Run: headless pygame with SDL's dummy video driver; simulated clock (each Clock.tick advances the game by its frame time, no real sleeping); random seed 0; keys injected as events and as key.get_pressed() state; no mouse input.
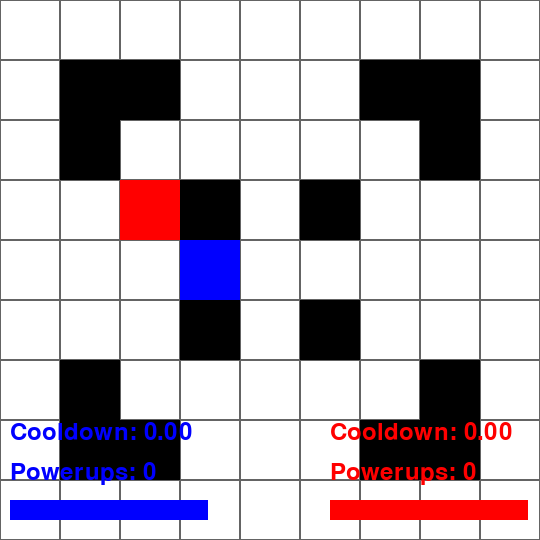
Frame 1 of 4 · flips 1–60 · no input
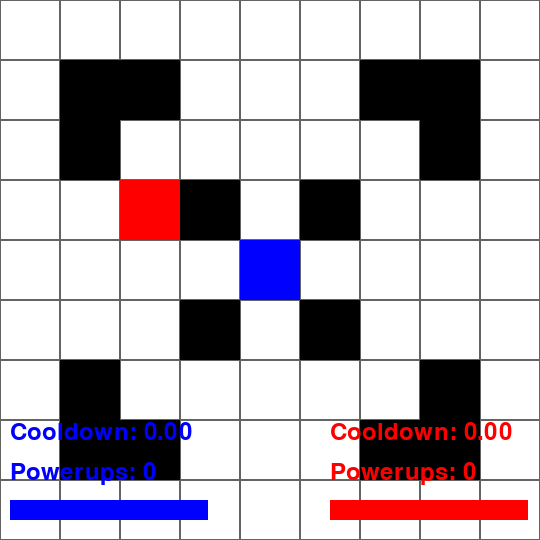
Frame 2 of 4 · flips 61–180 · tapped SPACE, RETURN · held RIGHT (→), D
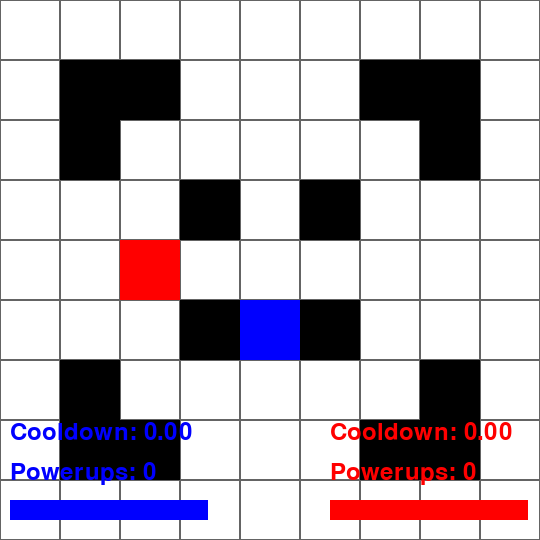
Frame 3 of 4 · flips 181–300 · held DOWN (↓), S
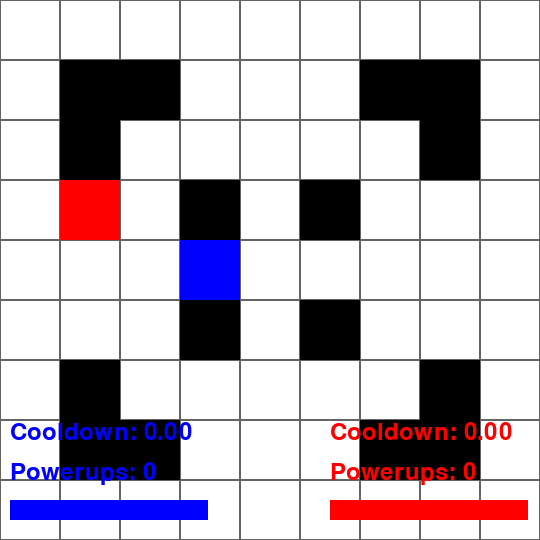
Frame 4 of 4 · flips 301–420 · held LEFT (←), A, UP (↑), W

The pygame program that drew these frames:

import pygame
import sys
import random

# Pygame 초기화
pygame.init()

# 화면 크기 설정
GRID_SIZE = 9
CELL_SIZE = 60  # 기본 셀 크기
SCREEN_WIDTH = CELL_SIZE * GRID_SIZE
SCREEN_HEIGHT = CELL_SIZE * GRID_SIZE
screen = pygame.display.set_mode((SCREEN_WIDTH, SCREEN_HEIGHT))
pygame.display.set_caption("9x9 Grid Game")

# 색상 정의
WHITE = (255, 255, 255)
BLACK = (0, 0, 0)
BLUE = (0, 0, 255)
RED = (255, 0, 0)
GREEN = (0, 255, 0)
GRAY = (100, 100, 100)
YELLOW = (255, 255, 0)
ORANGE = (255, 165, 0)

# FPS 설정
clock = pygame.time.Clock()
FPS = 30

# 맵 정의
maps = {
    "Map 1": [
        "000000000",
        "011000110",
        "010000010",
        "000101000",
        "000000000",
        "000101000",
        "010000010",
        "011000110",
        "000000000"
    ],
    "Map 2": [
        "000000000",
        "011111110",
        "000000000",
        "011111110",
        "000000000",
        "011111110",
        "000000000",
        "011111110",
        "000000000"
    ],
    "Map 3": [
        "000000000",
        "000010000",
        "000010000",
        "000010000",
        "011111110",
        "000010000",
        "000010000",
        "000010000",
        "000000000"
    ]
}

# 플레이어 초기화
player1 = {"x": random.randint(0, GRID_SIZE - 1), "y": random.randint(0, GRID_SIZE - 1), "hp": 3, "range": 1, "powerups": 0, "attack_cooldown": 0, "hit_effect": 0, "attack_effect": []}
player2 = {"x": random.randint(0, GRID_SIZE - 1), "y": random.randint(0, GRID_SIZE - 1), "hp": 3, "range": 1, "powerups": 0, "attack_cooldown": 0, "hit_effect": 0, "attack_effect": []}

# 파워업 및 장애물
obstacles = []
powerups = []

def create_map(selected_map):
    global obstacles, powerups
    obstacles = []
    powerups = []
    for y, row in enumerate(maps[selected_map]):
        for x, cell in enumerate(row):
            if cell == "1":
                obstacles.append((x, y))
            elif cell == "0" and random.random() < 0.05:  # 5% 확률로 파워업 생성
                powerups.append((x, y))

def draw_grid(offset_x, offset_y):
    for x in range(GRID_SIZE):
        for y in range(GRID_SIZE):
            rect = pygame.Rect(offset_x + x * CELL_SIZE, offset_y + y * CELL_SIZE, CELL_SIZE, CELL_SIZE)
            pygame.draw.rect(screen, GRAY, rect, 1)

def draw_players(offset_x, offset_y):
    if player1["hit_effect"] > 0:
        pygame.draw.rect(screen, YELLOW, (offset_x + player1["x"] * CELL_SIZE, offset_y + player1["y"] * CELL_SIZE, CELL_SIZE, CELL_SIZE))
    else:
        pygame.draw.rect(screen, BLUE, (offset_x + player1["x"] * CELL_SIZE, offset_y + player1["y"] * CELL_SIZE, CELL_SIZE, CELL_SIZE))
    
    if player2["hit_effect"] > 0:
        pygame.draw.rect(screen, YELLOW, (offset_x + player2["x"] * CELL_SIZE, offset_y + player2["y"] * CELL_SIZE, CELL_SIZE, CELL_SIZE))
    else:
        pygame.draw.rect(screen, RED, (offset_x + player2["x"] * CELL_SIZE, offset_y + player2["y"] * CELL_SIZE, CELL_SIZE, CELL_SIZE))

def draw_obstacles(offset_x, offset_y):
    for obstacle in obstacles:
        pygame.draw.rect(screen, BLACK, (offset_x + obstacle[0] * CELL_SIZE, offset_y + obstacle[1] * CELL_SIZE, CELL_SIZE, CELL_SIZE))

def draw_powerups(offset_x, offset_y):
    for powerup in powerups:
        pygame.draw.rect(screen, GREEN, (offset_x + powerup[0] * CELL_SIZE, offset_y + powerup[1] * CELL_SIZE, CELL_SIZE, CELL_SIZE))

def draw_hp():
    pygame.draw.rect(screen, WHITE, (10, SCREEN_HEIGHT - 40, 200, 20))
    pygame.draw.rect(screen, WHITE, (SCREEN_WIDTH - 210, SCREEN_HEIGHT - 40, 200, 20))

    pygame.draw.rect(screen, BLUE, (10, SCREEN_HEIGHT - 40, player1["hp"] * 66, 20))
    pygame.draw.rect(screen, RED, (SCREEN_WIDTH - 210, SCREEN_HEIGHT - 40, player2["hp"] * 66, 20))

def draw_powerup_count():
    powerup_text1 = pygame.font.Font(None, 36).render(f"Powerups: {player1['powerups']}", True, BLUE)
    powerup_text2 = pygame.font.Font(None, 36).render(f"Powerups: {player2['powerups']}", True, RED)
    screen.blit(powerup_text1, (10, SCREEN_HEIGHT - 80))
    screen.blit(powerup_text2, (SCREEN_WIDTH - 210, SCREEN_HEIGHT - 80))

def draw_cooldown():
    cooldown_text1 = pygame.font.Font(None, 36).render(f"Cooldown: {player1['attack_cooldown'] / FPS:.2f}", True, BLUE)
    cooldown_text2 = pygame.font.Font(None, 36).render(f"Cooldown: {player2['attack_cooldown'] / FPS:.2f}", True, RED)
    screen.blit(cooldown_text1, (10, SCREEN_HEIGHT - 120))
    screen.blit(cooldown_text2, (SCREEN_WIDTH - 210, SCREEN_HEIGHT - 120))

def move_player(player, keys, key_pressed, up, down, left, right):
    if keys[up] and not key_pressed[up] and player["y"] > 0 and (player["x"], player["y"] - 1) not in obstacles:
        player["y"] -= 1
        key_pressed[up] = True
    elif keys[down] and not key_pressed[down] and player["y"] < GRID_SIZE - 1 and (player["x"], player["y"] + 1) not in obstacles:
        player["y"] += 1
        key_pressed[down] = True
    elif keys[left] and not key_pressed[left] and player["x"] > 0 and (player["x"] - 1, player["y"]) not in obstacles:
        player["x"] -= 1
        key_pressed[left] = True
    elif keys[right] and not key_pressed[right] and player["x"] < GRID_SIZE - 1 and (player["x"] + 1, player["y"]) not in obstacles:
        player["x"] += 1
        key_pressed[right] = True

def attack(player, target, keys, key_pressed, attack_key):
    if keys[attack_key] and not key_pressed[attack_key] and player["attack_cooldown"] == 0:
        effect_positions = []
        for i in range(1, player["range"] + 1):
            if player["y"] - i >= 0 and (player["x"], player["y"] - i) not in obstacles:
                effect_positions.append((player["x"], player["y"] - i))
            else:
                break
        for i in range(1, player["range"] + 1):
            if player["y"] + i < GRID_SIZE and (player["x"], player["y"] + i) not in obstacles:
                effect_positions.append((player["x"], player["y"] + i))
            else:
                break
        for i in range(1, player["range"] + 1):
            if player["x"] - i >= 0 and (player["x"] - i, player["y"]) not in obstacles:
                effect_positions.append((player["x"] - i, player["y"]))
            else:
                break
        for i in range(1, player["range"] + 1):
            if player["x"] + i < GRID_SIZE and (player["x"] + i, player["y"]) not in obstacles:
                effect_positions.append((player["x"] + i, player["y"]))
            else:
                break

        player["attack_effect"] = effect_positions

        for pos in effect_positions:
            if pos == (target["x"], target["y"]):
                target["hp"] -= 1
                target["hit_effect"] = FPS  # 피격 모션 잔존 기간 설정

        player["attack_cooldown"] = FPS * 2  # 쿨타임 설정

        key_pressed[attack_key] = True

# 파워업 효과: 공격 범위 증가
def check_powerups(player):
    if (player["x"], player["y"]) in powerups:
        player["range"] += 1
        player["powerups"] += 1
        powerups.remove((player["x"], player["y"]))

# 게임 종료 조건 확인
def check_game_over():
    if player1["hp"] <= 0:
        return "Player 2"
    if player2["hp"] <= 0:
        return "Player 1"
    return None

# 게임 종료 화면
def draw_end_screen(winner):
    screen.fill(BLACK)
    font = pygame.font.Font(None, 74)
    text = font.render(winner, True, WHITE)
    screen.blit(text, text.get_rect(center=(SCREEN_WIDTH // 2, SCREEN_HEIGHT // 2 - 100)))

    button_font = pygame.font.Font(None, 50)
    retry_button = pygame.Rect(SCREEN_WIDTH // 2 - 100, SCREEN_HEIGHT // 2, 200, 60)
    title_button = pygame.Rect(SCREEN_WIDTH // 2 - 100, SCREEN_HEIGHT // 2 + 100, 200, 60)
    retry_text = button_font.render("Retry", True, WHITE)
    title_text = button_font.render("Title", True, WHITE)

    pygame.draw.rect(screen, BLUE, retry_button, width=3)
    screen.blit(retry_text, retry_text.get_rect(center=retry_button.center))

    pygame.draw.rect(screen, BLUE, title_button, width=3)
    screen.blit(title_text, title_text.get_rect(center=title_button.center))

    pygame.display.flip()

    return retry_button, title_button

# 게임 실행
def run_game(selected_map, screen_width, screen_height, mode):
    global screen, CELL_SIZE, SCREEN_WIDTH, SCREEN_HEIGHT, player1, player2
    SCREEN_WIDTH = screen_width
    SCREEN_HEIGHT = screen_height
    CELL_SIZE = min(SCREEN_WIDTH // GRID_SIZE, SCREEN_HEIGHT // GRID_SIZE)
    screen = pygame.display.set_mode((SCREEN_WIDTH, SCREEN_HEIGHT))
    create_map(selected_map)
    
    offset_x = (SCREEN_WIDTH - GRID_SIZE * CELL_SIZE) // 2
    offset_y = (SCREEN_HEIGHT - GRID_SIZE * CELL_SIZE) // 2

    # 플레이어 초기화
    player1 = {"x": random.randint(0, GRID_SIZE - 1), "y": random.randint(0, GRID_SIZE - 1), "hp": 3, "range": 1, "powerups": 0, "attack_cooldown": 0, "hit_effect": 0, "attack_effect": []}
    player2 = {"x": random.randint(0, GRID_SIZE - 1), "y": random.randint(0, GRID_SIZE - 1), "hp": 3, "range": 1, "powerups": 0, "attack_cooldown": 0, "hit_effect": 0, "attack_effect": []}

    # 키 입력 상태 초기화
    key_pressed = {key: False for key in [pygame.K_w, pygame.K_s, pygame.K_a, pygame.K_d, pygame.K_UP, pygame.K_DOWN, pygame.K_LEFT, pygame.K_RIGHT, pygame.K_f, pygame.K_KP0]}
    
    # AI 쿨다운 초기화
    ai_move_cooldown = 0
    ai_attack_cooldown = 0

    # 메인 게임 루프
    while True:
        for event in pygame.event.get():
            if event.type == pygame.QUIT:
                pygame.quit()
                sys.exit()
            elif event.type == pygame.KEYUP:
                if event.key in key_pressed:
                    key_pressed[event.key] = False

        keys = pygame.key.get_pressed()

        # 플레이어 이동 및 공격
        move_player(player1, keys, key_pressed, pygame.K_w, pygame.K_s, pygame.K_a, pygame.K_d)
        
        if mode == "PvP":
            move_player(player2, keys, key_pressed, pygame.K_UP, pygame.K_DOWN, pygame.K_LEFT, pygame.K_RIGHT)
            attack(player2, player1, keys, key_pressed, pygame.K_KP0)
        elif mode == "PvE":
            if ai_move_cooldown == 0:
                ai_move_player(player2)
                ai_move_cooldown = FPS  # 1초 대기
            if ai_attack_cooldown == 0:
                ai_attack(player2, player1)
                ai_attack_cooldown = FPS * 2  # 2초 대기

        attack(player1, player2, keys, key_pressed, pygame.K_f)

        # 파워업 체크
        check_powerups(player1)
        check_powerups(player2)

        # 공격 쿨타임 및 효과 감소
        if player1["attack_cooldown"] > 0:
            player1["attack_cooldown"] -= 1
        if player2["attack_cooldown"] > 0:
            player2["attack_cooldown"] -= 1

        if player1["hit_effect"] > 0:
            player1["hit_effect"] -= 1
        if player2["hit_effect"] > 0:
            player2["hit_effect"] -= 1

        if ai_move_cooldown > 0:
            ai_move_cooldown -= 1
        if ai_attack_cooldown > 0:
            ai_attack_cooldown -= 1

        # 화면 그리기
        screen.fill(WHITE)
        draw_grid(offset_x, offset_y)
        draw_obstacles(offset_x, offset_y)
        draw_powerups(offset_x, offset_y)

        # 공격 모션 그리기
        for pos in player1["attack_effect"]:
            pygame.draw.rect(screen, ORANGE, (offset_x + pos[0] * CELL_SIZE, offset_y + pos[1] * CELL_SIZE, CELL_SIZE, CELL_SIZE))
        for pos in player2["attack_effect"]:
            pygame.draw.rect(screen, ORANGE, (offset_x + pos[0] * CELL_SIZE, offset_y + pos[1] * CELL_SIZE, CELL_SIZE, CELL_SIZE))

        draw_players(offset_x, offset_y)
        draw_hp()
        draw_powerup_count()
        draw_cooldown()

        pygame.display.flip()
        clock.tick(FPS)

        # 공격 모션 초기화
        if player1["attack_cooldown"] <= FPS * 1.5:  # 공격 모션을 더 길게 유지
            player1["attack_effect"] = []
        if player2["attack_cooldown"] <= FPS * 1.5:  # 공격 모션을 더 길게 유지
            player2["attack_effect"] = []

        # 게임 종료 조건 확인
        winner = check_game_over()
        if winner:
            return winner

def ai_move_player(player):
    # 간단한 AI 동작: 플레이어 1을 향해 이동
    if player["x"] < player1["x"] and (player["x"] + 1, player["y"]) not in obstacles:
        player["x"] += 1
    elif player["x"] > player1["x"] and (player["x"] - 1, player["y"]) not in obstacles:
        player["x"] -= 1
    elif player["y"] < player1["y"] and (player["x"], player["y"] + 1) not in obstacles:
        player["y"] += 1
    elif player["y"] > player1["y"] and (player["x"], player["y"] - 1) not in obstacles:
        player["y"] -= 1

def ai_attack(player, target):
    # 간단한 AI 공격: 플레이어 1이 공격 범위 내에 있으면 공격
    if player["attack_cooldown"] == 0:
        effect_positions = []
        for i in range(1, player["range"] + 1):
            if player["y"] - i >= 0 and (player["x"], player["y"] - i) not in obstacles:
                effect_positions.append((player["x"], player["y"] - i))
            else:
                break
        for i in range(1, player["range"] + 1):
            if player["y"] + i < GRID_SIZE and (player["x"], player["y"] + i) not in obstacles:
                effect_positions.append((player["x"], player["y"] + i))
            else:
                break
        for i in range(1, player["range"] + 1):
            if player["x"] - i >= 0 and (player["x"] - i, player["y"]) not in obstacles:
                effect_positions.append((player["x"] - i, player["y"]))
            else:
                break
        for i in range(1, player["range"] + 1):
            if player["x"] + i < GRID_SIZE and (player["x"] + i, player["y"]) not in obstacles:
                effect_positions.append((player["x"] + i, player["y"]))
            else:
                break

        player["attack_effect"] = effect_positions

        for pos in effect_positions:
            if pos == (target["x"], target["y"]):
                target["hp"] -= 1
                target["hit_effect"] = FPS  # 피격 모션 잔존 기간 설정

        player["attack_cooldown"] = FPS * 2  # 쿨타임 설정 (예: 2초)

if __name__ == "__main__":
    selected_map = "Map 1"  # 기본 맵 설정
    while True:
        result = run_game(selected_map, SCREEN_WIDTH, SCREEN_HEIGHT, "PvP")
        if result == "title":
            break
